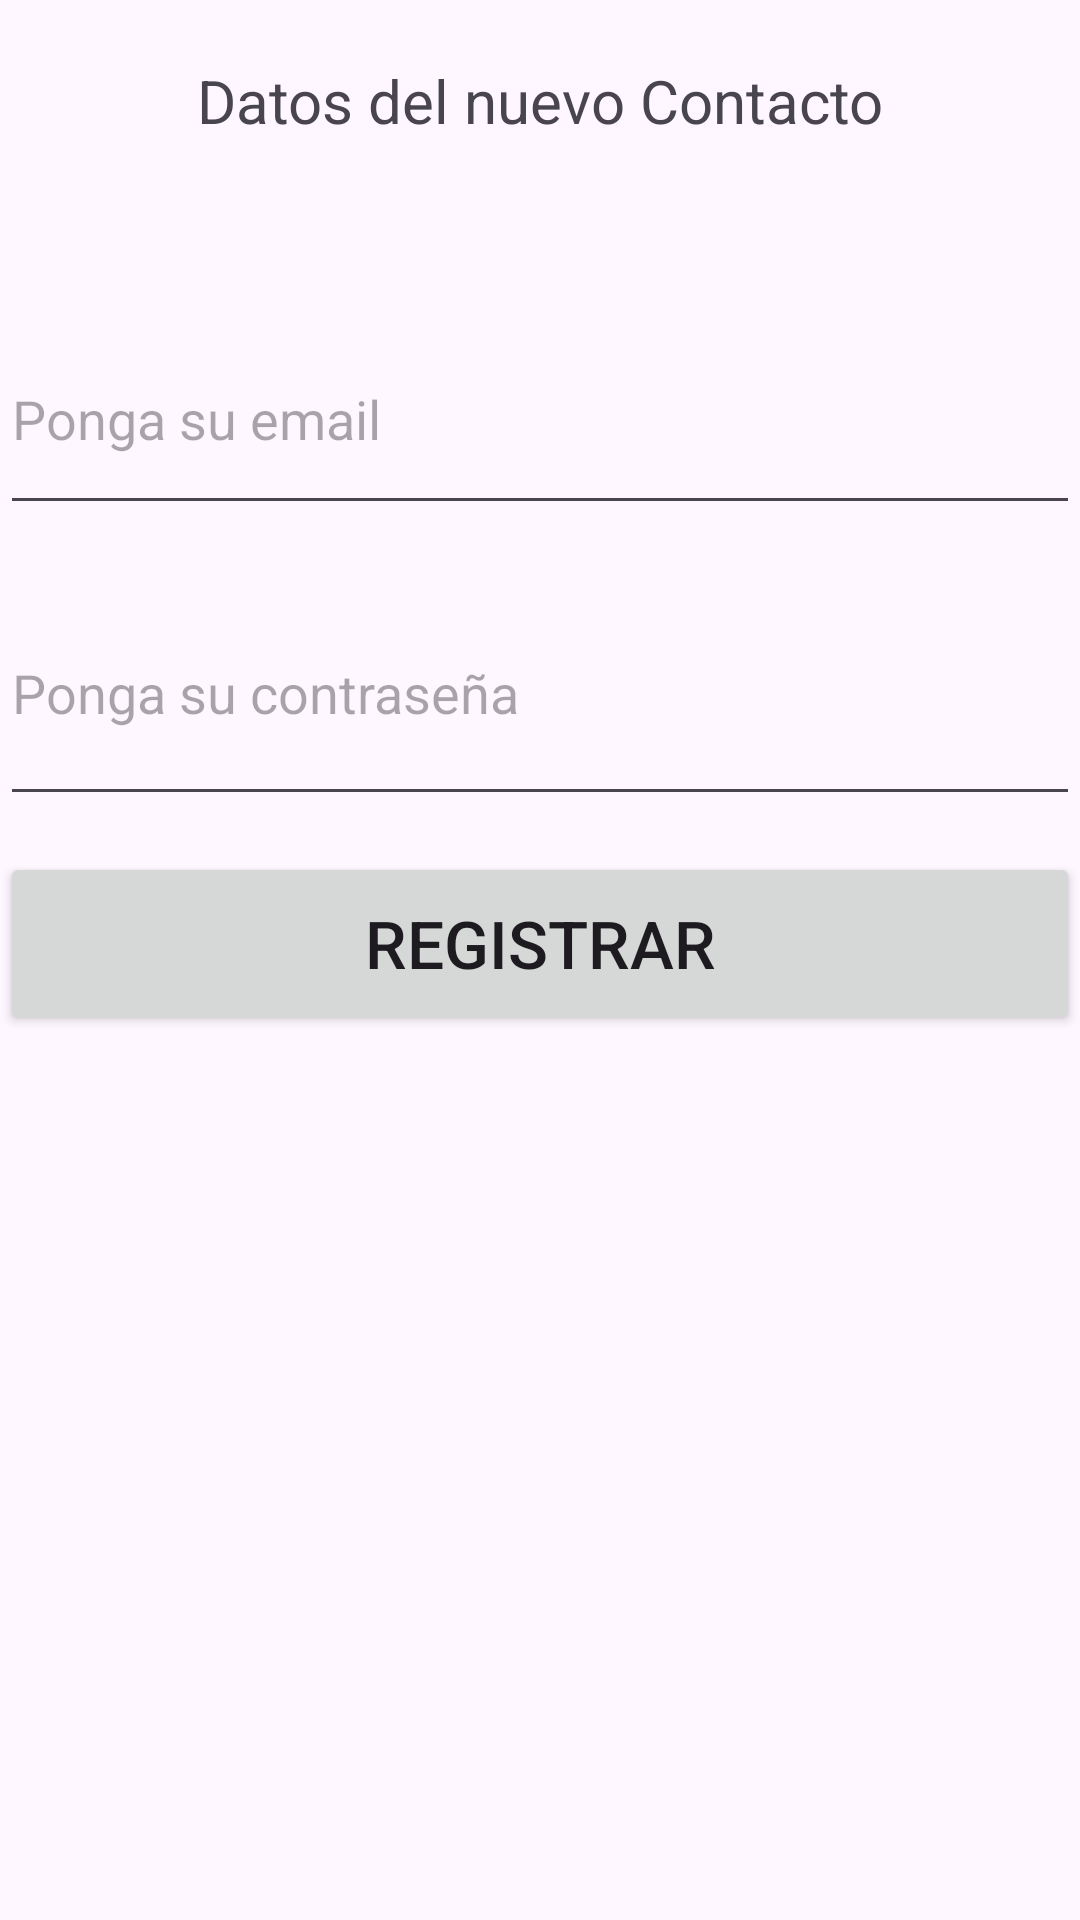

Write the Android layout XML for this screen, with the resource values it uses.
<!-- AndroidManifest.xml: application theme Theme.Practica_Autentificacion -->
<!-- res/layout/activity_registrar_usuario.xml -->
<?xml version="1.0" encoding="utf-8"?>
<LinearLayout xmlns:android="http://schemas.android.com/apk/res/android"
    xmlns:app="http://schemas.android.com/apk/res-auto"
    xmlns:tools="http://schemas.android.com/tools"
    android:layout_width="match_parent"
    android:layout_height="match_parent"
    android:orientation="vertical"
    tools:context=".Registrar_Usuario">

    <TextView
        android:id="@+id/tv_registro"
        android:layout_width="match_parent"
        android:layout_height="69dp"
        android:text="Datos del nuevo Contacto"
        android:textAlignment="center"
        android:textSize="20sp"
        android:layout_marginTop="20dp"  />

    <EditText
        android:id="@+id/etxtEmailAddress"
        android:layout_width="match_parent"
        android:layout_height="74dp"
        android:ems="10"
        android:hint="Ponga su email"
        android:inputType="textEmailAddress"
        android:layout_marginTop="12dp" />

    <EditText
        android:id="@+id/etxtPassword"
        android:layout_width="match_parent"
        android:layout_height="85dp"
        android:ems="10"
        android:hint="Ponga su contraseña"
        android:inputType="textPassword"
        android:layout_marginTop="12dp" />

    <Button
        android:id="@+id/btregistro"
        android:layout_width="match_parent"
        android:layout_height="61dp"
        android:text="Registrar"
        android:textSize="22dp"
        android:layout_marginTop="12dp" />

    <TextView
        android:id="@+id/tv_registroCofirmado"
        android:layout_width="match_parent"
        android:layout_height="70dp"
        android:textAlignment="center"
        android:textSize="17dp"
        android:layout_marginTop="13dp"
        />
</LinearLayout>
<!-- resources referenced by this layout -->
<resources>
  <style name="Theme.Practica_Autentificacion" parent="Base.Theme.Practica_Autentificacion" />
  <style name="Base.Theme.Practica_Autentificacion" parent="Theme.Material3.DayNight">
          
          
      </style>
</resources>
